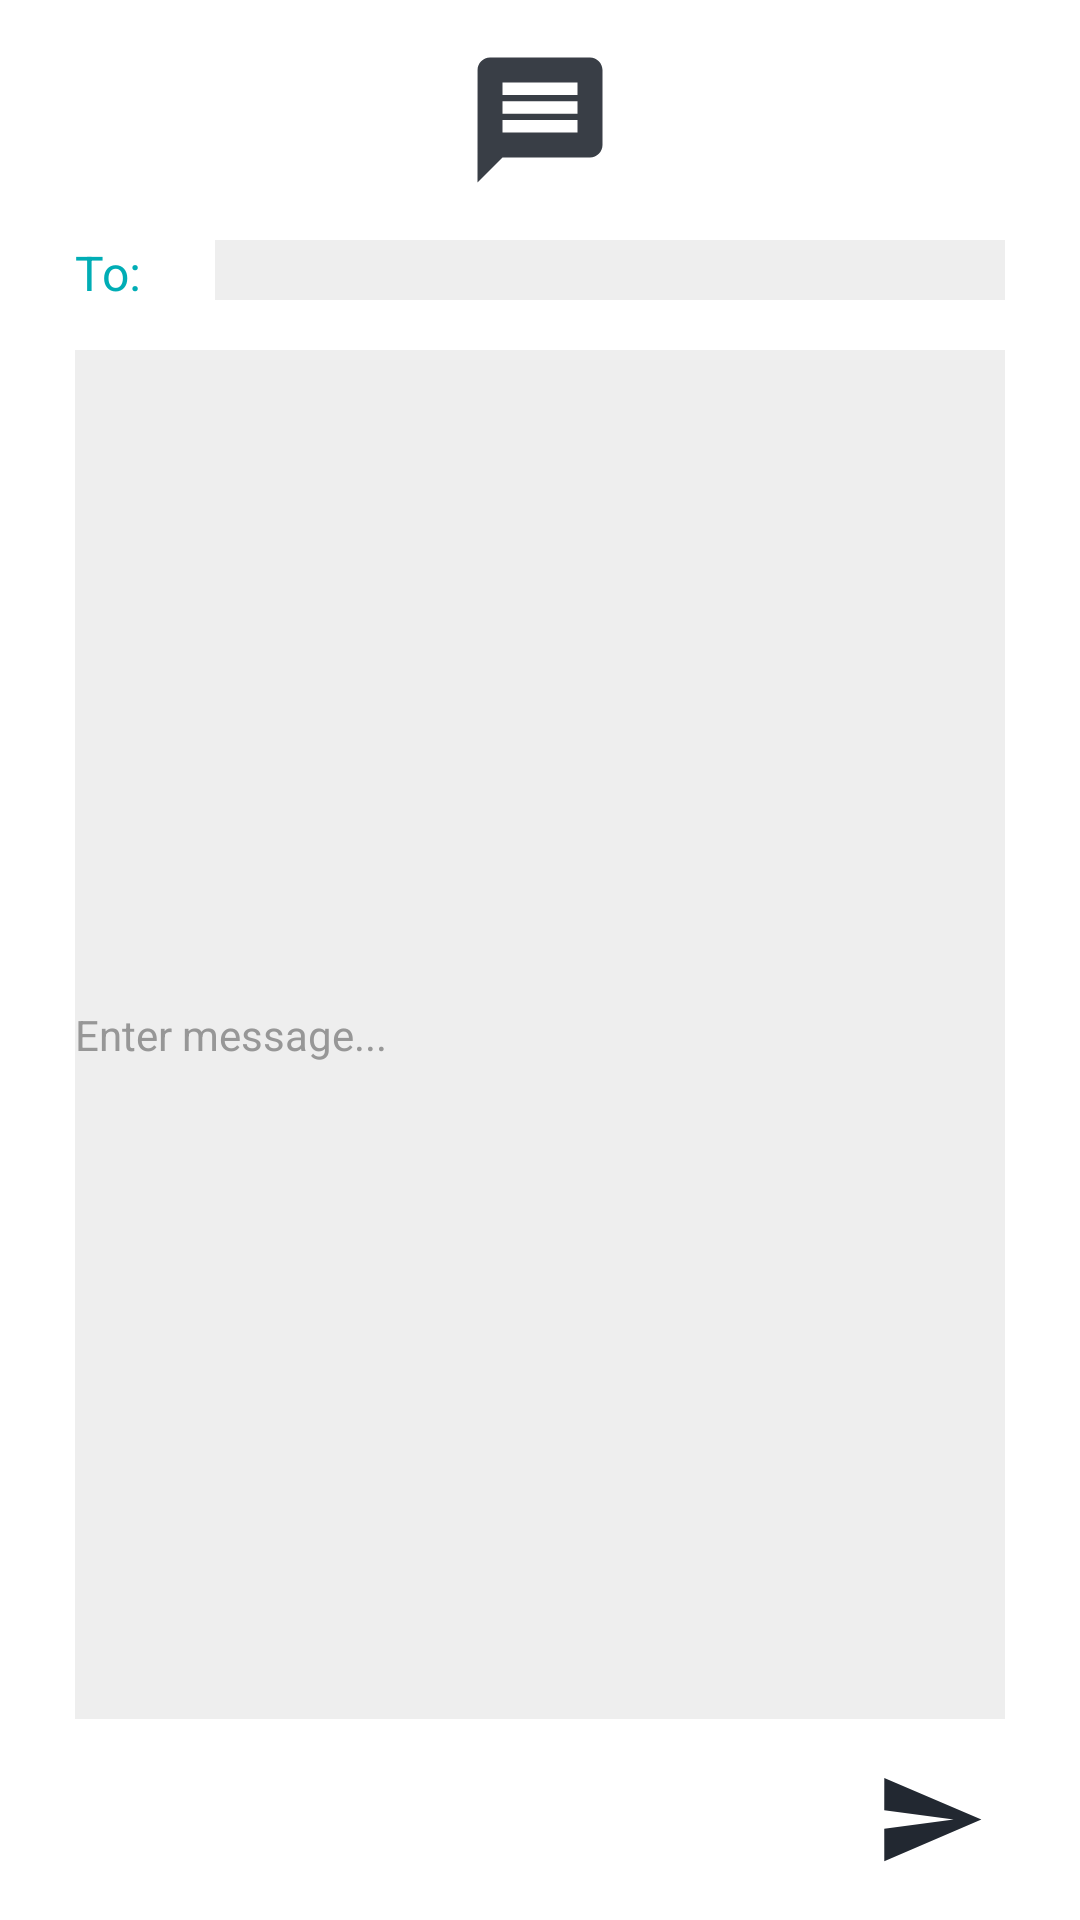

Here is an Android app screen rendered from its layout file. Give the layout XML and the strings, colors and styles it references.
<!-- AndroidManifest.xml: application theme Theme.EMAv1 -->
<!-- res/layout/fragment_text_message.xml -->
<?xml version="1.0" encoding="utf-8"?>
<FrameLayout xmlns:android="http://schemas.android.com/apk/res/android"
    xmlns:tools="http://schemas.android.com/tools"
    android:layout_width="match_parent"
    android:layout_height="match_parent"
    xmlns:app="http://schemas.android.com/apk/res-auto"
    tools:context=".FragmentTextMessage">

    
    <LinearLayout
        android:layout_width="match_parent"
        android:layout_height="match_parent"
        android:orientation="vertical">
    <ImageView
        android:id="@+id/textMessage_MessageSign"
        android:layout_width="50dp"
        android:layout_height="50dp"
        android:layout_gravity="center_horizontal"
        android:layout_marginTop="15dp"
        android:contentDescription="image only"
        android:cropToPadding="false"
        app:layout_constraintEnd_toEndOf="parent"
        app:layout_constraintStart_toStartOf="parent"
        app:layout_constraintTop_toBottomOf="@+id/divider"
        app:srcCompat="@drawable/ico_messagemode"
        app:tint="@color/brown" />

    <LinearLayout
        android:id="@+id/linearLayout2"
        android:layout_width="match_parent"
        android:layout_height="match_parent"
        android:orientation="vertical"
        android:weightSum="100"
        android:paddingTop="15dp">

        <LinearLayout
            android:id="@+id/linearLayout"
            android:layout_width="match_parent"
            android:layout_height="wrap_content"
            android:layout_marginLeft="25dp"
            android:layout_marginRight="25dp"
            android:weightSum="100"
            android:orientation="horizontal">

            <RelativeLayout
                android:layout_width="match_parent"
                android:layout_height="wrap_content"
                android:layout_weight="85">

                <TextView
                    android:id="@+id/textView2"
                    android:layout_width="match_parent"
                    android:layout_height="wrap_content"
                    android:text="To:"
                    android:textSize="16dp" />

            </RelativeLayout>

            <RelativeLayout
                android:layout_width="match_parent"
                android:layout_height="wrap_content"
                android:layout_weight="15">

                <Spinner
                    android:id="@+id/textMessage_Spinner"
                    android:layout_width="match_parent"
                    android:layout_height="wrap_content"
                    android:background="@color/white"
                    android:padding="10dp" />

            </RelativeLayout>
        </LinearLayout>

        <LinearLayout
            android:layout_width="match_parent"
            android:layout_height="match_parent"
            android:orientation="vertical"
            android:weightSum="5">

            <EditText
                android:id="@+id/textMessage_message"
                android:layout_width="match_parent"
                android:layout_height="match_parent"
                android:layout_marginLeft="25dp"
                android:layout_marginTop="15dp"
                android:layout_marginRight="25dp"
                android:layout_marginBottom="15dp"
                android:layout_weight="4"
                android:background="@color/white"
                android:ems="10"
                android:hint="Enter message..."
                android:inputType="textMultiLine"
                android:minLines="6"
                android:maxLength="239"
                android:textColorHint="#979797"
                android:textSize="14dp" />

            <ImageButton
                android:id="@+id/textMessage_sendButton"
                android:layout_width="50dp"
                android:layout_height="50dp"
                android:layout_marginLeft="25dp"
                android:layout_marginRight="25dp"
                android:layout_marginBottom="15dp"
                android:layout_gravity="right"
                android:background="#00C8E6C9"
                android:onClick="onClickSendButton"
                android:scaleType="fitCenter"
                app:srcCompat="@drawable/ico_sendbutton"
                app:tint="@color/night_blue"
                android:layout_weight="1"/>
        </LinearLayout>


        </LinearLayout>
    </LinearLayout>

</FrameLayout>
<!-- resources referenced by this layout -->
<resources>
  <color name="brown">#393e46</color>
  <color name="night_blue">#222831</color>
  <color name="white">#eeeeee</color>
  <!-- drawable ico_messagemode (drawable) -->
  <vector android:autoMirrored="true" android:height="30dp"
      android:tint="#11999e" android:viewportHeight="24"
      android:viewportWidth="24" android:width="30dp" xmlns:android="http://schemas.android.com/apk/res/android">
      <path android:fillColor="@android:color/white" android:pathData="M20,2L4,2c-1.1,0 -1.99,0.9 -1.99,2L2,22l4,-4h14c1.1,0 2,-0.9 2,-2L22,4c0,-1.1 -0.9,-2 -2,-2zM18,14L6,14v-2h12v2zM18,11L6,11L6,9h12v2zM18,8L6,8L6,6h12v2z"/>
  </vector>
  <!-- drawable ico_sendbutton (drawable) -->
  <vector android:autoMirrored="true" android:height="30dp"
      android:tint="#40514e" android:viewportHeight="24"
      android:viewportWidth="24" android:width="30dp" xmlns:android="http://schemas.android.com/apk/res/android">
      <path android:fillColor="@android:color/white" android:pathData="M2.01,21L23,12 2.01,3 2,10l15,2 -15,2z"/>
  </vector>
  <style name="Theme.EMAv1" parent="Theme.MaterialComponents.DayNight.NoActionBar">
          
          <item name="colorPrimary">@color/bluegreen</item>
          <item name="colorPrimaryVariant">@color/night_blue</item>
          <item name="colorOnPrimary">@color/brown</item>
          
          <item name="colorSecondary">@color/gray3</item>
          <item name="colorSecondaryVariant">@color/gray1</item>
          <item name="colorOnSecondary">@color/brown</item>
          
          <item name="android:statusBarColor" tools:targetApi="l">?attr/colorPrimaryVariant</item>
          
          <item name="android:textColorPrimary">@color/night_blue</item>
          <item name="android:textColorSecondary">@color/brown</item>
          <item name="android:textColorTertiary">@color/bluegreen</item>
      </style>
  <color name="bluegreen">#00adb5</color>
  <color name="gray3">#222222</color>
  <color name="gray1">#AFAFAF</color>
</resources>
